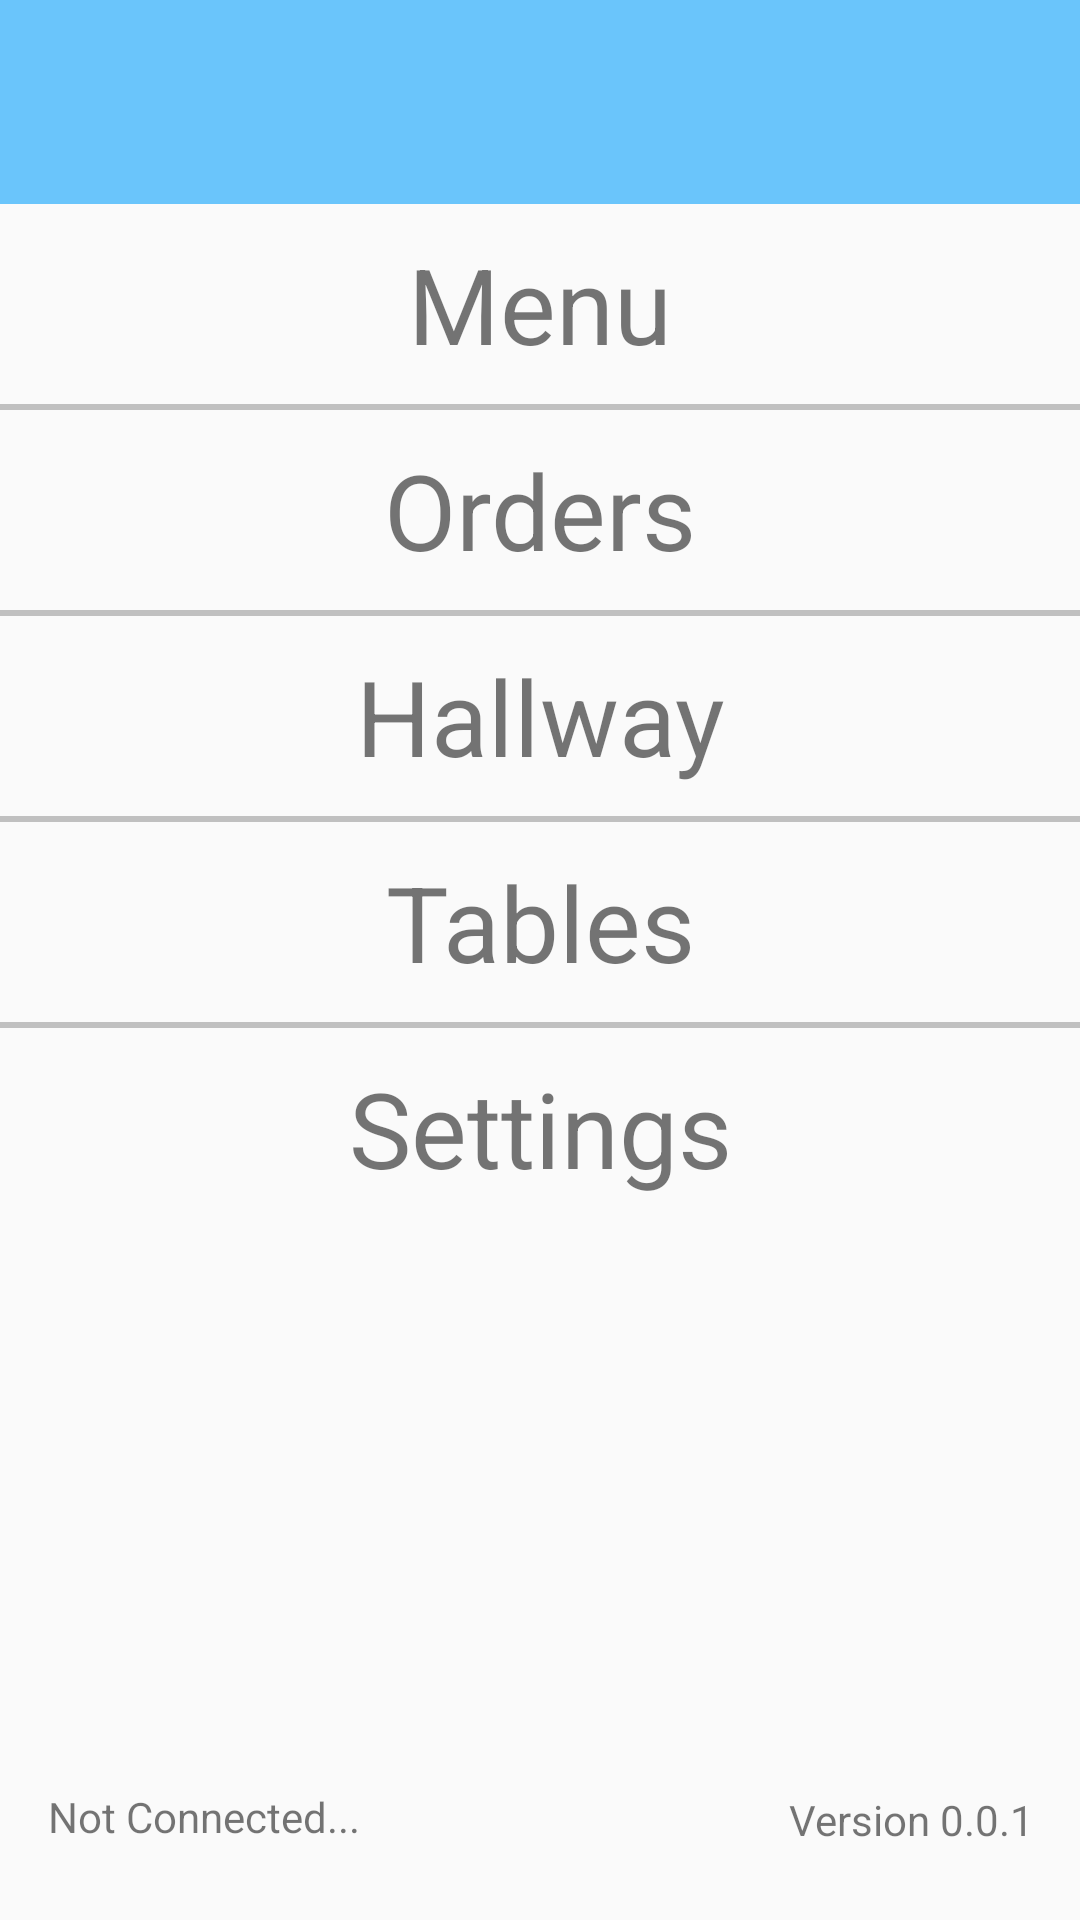

The Android layout XML behind this screen, and the referenced resources:
<!-- AndroidManifest.xml: application theme Theme.AppCompat.Light.NoActionBar -->
<!-- res/layout/activity_main.xml -->
<?xml version="1.0" encoding="utf-8"?>
<android.support.constraint.ConstraintLayout xmlns:android="http://schemas.android.com/apk/res/android"
    xmlns:app="http://schemas.android.com/apk/res-auto"
    xmlns:tools="http://schemas.android.com/tools"
    android:layout_width="match_parent"
    android:layout_height="match_parent"
    tools:context=".MainActivity">

    <LinearLayout
        android:id="@+id/linearLayout"
        android:layout_width="match_parent"
        android:layout_height="wrap_content"
        android:orientation="vertical"
        app:layout_constraintEnd_toEndOf="parent"
        app:layout_constraintHorizontal_bias="0.0"
        app:layout_constraintStart_toStartOf="parent"
        app:layout_constraintTop_toTopOf="parent">

        <include
            layout="@layout/content_main"
            android:layout_width="match_parent"
            android:layout_height="wrap_content" />


        <ScrollView
            android:layout_width="match_parent"
            android:layout_height="match_parent"
            tools:ignore="MissingConstraints"
            tools:layout_editor_absoluteX="0dp"
            tools:layout_editor_absoluteY="98dp">

            <LinearLayout
                android:layout_width="match_parent"
                android:layout_height="wrap_content"
                android:orientation="vertical"
                tools:layout_editor_absoluteX="86dp"
                tools:layout_editor_absoluteY="0dp">

                <TextView
                    android:id="@+id/menu"
                    android:layout_width="match_parent"
                    android:layout_height="wrap_content"
                    android:layout_margin="10dp"
                    android:text="Menu"
                    android:textAlignment="center"
                    android:textSize="35sp" />

                
                <View
                    android:layout_width="fill_parent"
                    android:layout_height="2dp"
                    android:background="#c0c0c0" />


                <TextView
                    android:id="@+id/orders"
                    android:layout_width="match_parent"
                    android:layout_height="wrap_content"
                    android:layout_margin="10dp"
                    android:layout_marginEnd="1dp"
                    android:layout_marginRight="1dp"
                    android:text="Orders"
                    android:textAlignment="center"
                    android:textSize="35sp" />

                
                <View
                    android:layout_width="fill_parent"
                    android:layout_height="2dp"
                    android:background="#c0c0c0" />

                <TextView
                    android:id="@+id/location"
                    android:layout_width="match_parent"
                    android:layout_height="wrap_content"
                    android:layout_margin="10dp"
                    android:text="Hallway"
                    android:textAlignment="center"
                    android:textSize="35sp" />

                
                <View
                    android:layout_width="fill_parent"
                    android:layout_height="2dp"
                    android:background="#c0c0c0" />

                

                <TextView
                    android:id="@+id/tables"
                    android:layout_width="match_parent"
                    android:layout_height="wrap_content"
                    android:layout_margin="10dp"
                    android:text="Tables"
                    android:textAlignment="center"
                    android:textSize="35sp" />

                <View
                    android:layout_width="fill_parent"
                    android:layout_height="2dp"
                    android:background="#c0c0c0" />

                <TextView
                    android:id="@+id/settings"
                    android:layout_width="match_parent"
                    android:layout_height="wrap_content"
                    android:layout_margin="10dp"
                    android:text="Settings"
                    android:textAlignment="center"
                    android:textSize="35sp" />
            </LinearLayout>
        </ScrollView>

    </LinearLayout>

    <include
        layout="@layout/version_number"
        android:layout_width="match_parent"
        android:layout_height="41dp"
        android:layout_marginBottom="8dp"
        app:layout_constraintBottom_toBottomOf="parent"
        tools:layout_editor_absoluteX="0dp" />

</android.support.constraint.ConstraintLayout>
<!-- res/layout/content_main.xml (included above) -->
<?xml version="1.0" encoding="utf-8"?>
<android.support.constraint.ConstraintLayout xmlns:android="http://schemas.android.com/apk/res/android"
    xmlns:app="http://schemas.android.com/apk/res-auto"
    xmlns:tools="http://schemas.android.com/tools"
    android:layout_width="match_parent"
    android:layout_height="match_parent"
    tools:context="application.openmenu.MainActivity"
    tools:showIn="@layout/activity_main">


    <android.support.design.widget.AppBarLayout
        android:id="@+id/appBarLayout"
        android:layout_width="0dp"
        android:layout_height="68dp"
        android:background="@color/colorBlue"
        android:theme="@style/AppTheme.AppBarOverlay"
        app:layout_constraintBottom_toBottomOf="parent"
        app:layout_constraintEnd_toEndOf="parent"
        app:layout_constraintStart_toStartOf="parent"
        app:layout_constraintTop_toTopOf="parent">

        <RelativeLayout
            android:layout_width="match_parent"
            android:layout_height="51sp"
            android:layout_weight="2">

            <ImageView
                android:id="@+id/imageView"
                android:layout_width="141sp"
                android:layout_height="68sp"
                android:layout_alignParentTop="true"
                android:layout_centerHorizontal="true"
                android:layout_marginTop="0dp"/>
        </RelativeLayout>


    </android.support.design.widget.AppBarLayout>


    


</android.support.constraint.ConstraintLayout>
<!-- res/layout/version_number.xml (included above) -->
<?xml version="1.0" encoding="utf-8"?>
<android.support.constraint.ConstraintLayout xmlns:android="http://schemas.android.com/apk/res/android"
    xmlns:app="http://schemas.android.com/apk/res-auto"
    xmlns:tools="http://schemas.android.com/tools"
    android:layout_width="match_parent"
    android:layout_height="match_parent">

    <TextView
        android:id="@+id/textView2"
        android:layout_width="wrap_content"
        android:layout_height="wrap_content"
        android:layout_marginEnd="15dp"
        android:layout_marginRight="15dp"
        android:layout_marginBottom="16dp"
        android:text="Version 0.0.1"
        app:layout_constraintBottom_toBottomOf="parent"
        app:layout_constraintEnd_toEndOf="parent" />

    <TextView
        android:id="@+id/connection"
        android:layout_width="wrap_content"
        android:layout_height="wrap_content"
        android:layout_marginStart="16dp"
        android:layout_marginLeft="16dp"
        android:layout_marginBottom="17dp"
        android:text="Not Connected..."
        app:layout_constraintBottom_toBottomOf="parent"
        app:layout_constraintStart_toStartOf="parent" />
</android.support.constraint.ConstraintLayout>
<!-- resources referenced by this layout -->
<resources>
  <color name="colorBlue">#6ac5fb</color>
  <style name="AppTheme.AppBarOverlay" parent="ThemeOverlay.AppCompat.Dark.ActionBar" />
</resources>
